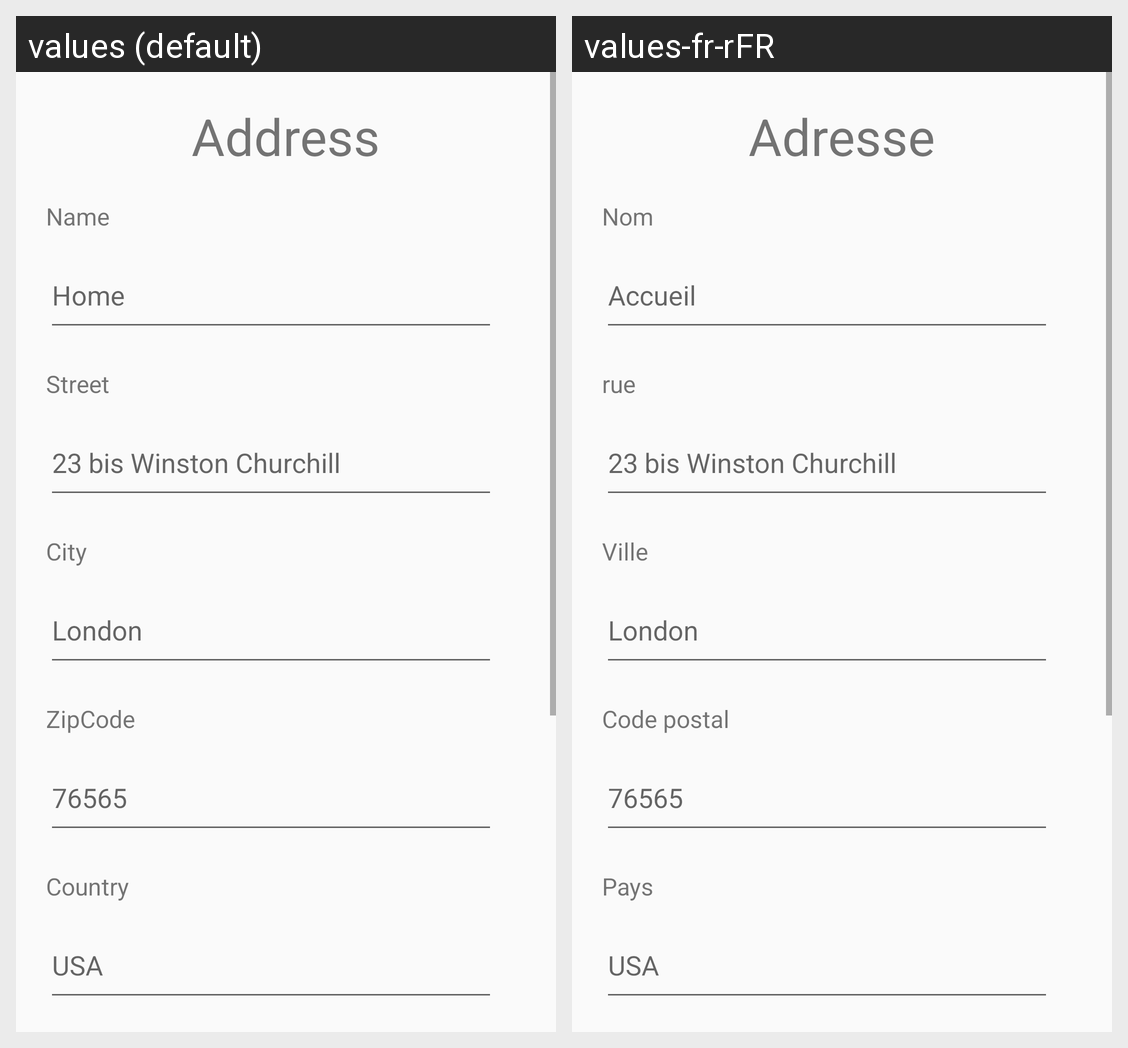

The same Android screen rendered under two of its app's locales, left to right. List the strings drawn on it with the default value and each locale's translation.
Android screen res/layout/fragment_address_account.xml rendered under 2 locales, left to right: values (default), values-fr-rFR. Device: Nexus 5 (rendered at 1080×1920; each locale shown at half size, 540×960, under a caption strip naming it); theme Theme.AppCompat.Light.
Strings drawn on this screen, with the default value and each locale's value (text and hints the layout hard-codes, and strings that could not be matched under every locale, appear in the picture but are not listed):

addressAccount_title
  values: Address
  values-fr-rFR: Adresse

addressAccount_name
  values: Name
  values-fr-rFR: Nom

addressAccount_nameEx
  values: Home
  values-fr-rFR: Accueil

addressAccount_street
  values: Street
  values-fr-rFR: rue

addressAccount_streetEx
  values: 23 bis Winston Churchill
  values-fr-rFR: 23 bis Winston Churchill  [not translated; the default value is used]

addressAccount_city
  values: City
  values-fr-rFR: Ville

addressAccount_cityEx
  values: London
  values-fr-rFR: London  [not translated; the default value is used]

addressAccount_zipCode
  values: ZipCode
  values-fr-rFR: Code postal

addressAccount_zipCodeEx
  values: 76565
  values-fr-rFR: 76565  [not translated; the default value is used]

addressAccount_country
  values: Country
  values-fr-rFR: Pays

addressAccount_countryEx
  values: USA
  values-fr-rFR: USA  [not translated; the default value is used]
